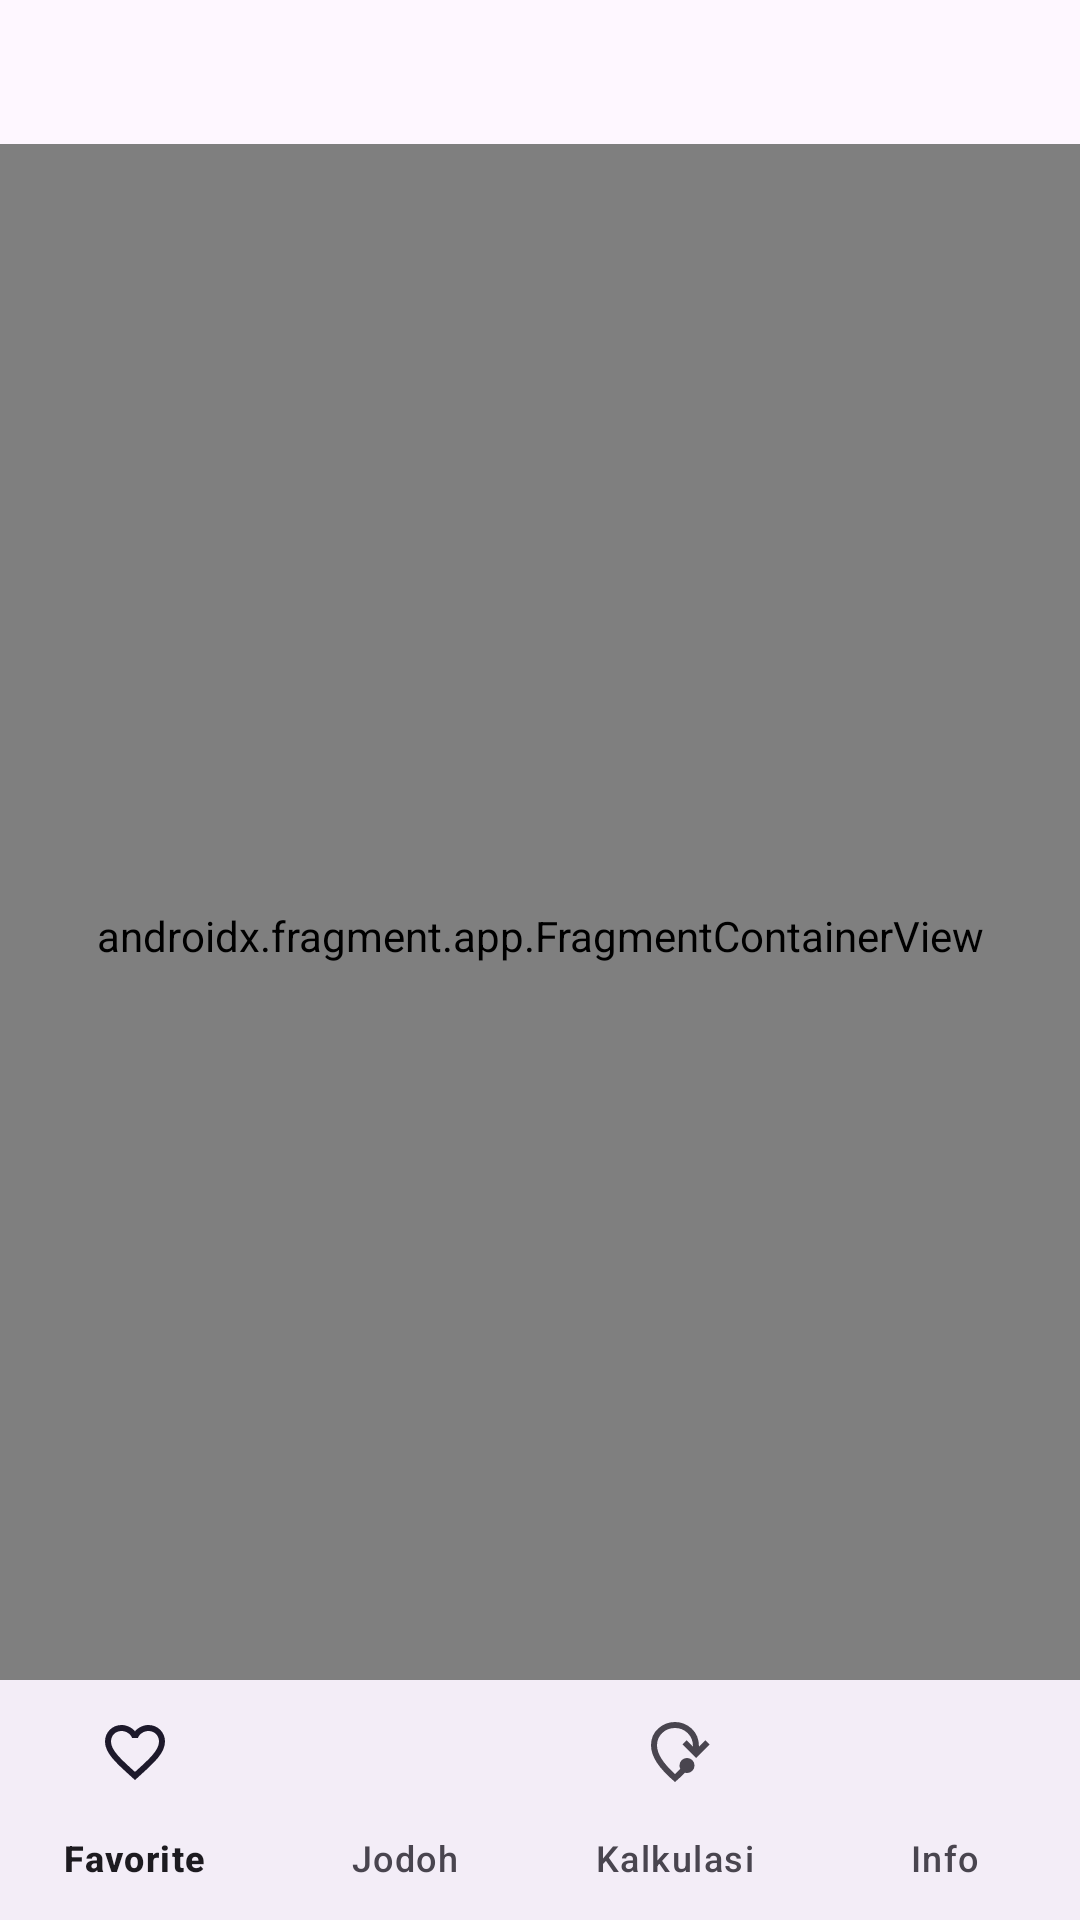

The Android layout XML behind this screen, and the referenced resources:
<!-- AndroidManifest.xml: application theme Theme.MyJodoh -->
<!-- res/layout/activity_main.xml -->
<?xml version="1.0" encoding="utf-8"?>
<androidx.coordinatorlayout.widget.CoordinatorLayout xmlns:android="http://schemas.android.com/apk/res/android"
    xmlns:app="http://schemas.android.com/apk/res-auto"
    xmlns:tools="http://schemas.android.com/tools"
    android:id="@+id/main_coordinator"
    android:layout_width="match_parent"
    android:layout_height="match_parent"
    tools:context=".ui.activities.MainActivity">
    <FrameLayout
        android:id="@+id/ad_view_container"
        android:layout_width="match_parent"
        android:layout_height="?attr/actionBarSize"
        android:visibility="gone"
        android:layout_centerInParent="true"
        android:layout_alignParentTop="true" />

    <androidx.fragment.app.FragmentContainerView
        android:id="@+id/main_nav_host"
        android:name="androidx.navigation.fragment.NavHostFragment"
        android:layout_width="match_parent"
        android:layout_height="match_parent"
        android:layout_below="@+id/ad_view_container"
        android:layout_marginTop="@dimen/triple_margin"
        android:layout_marginBottom="?attr/actionBarSize"
        app:defaultNavHost="true"
        app:navGraph="@navigation/main_nav" />

        <com.google.android.material.bottomnavigation.BottomNavigationView
            android:id="@+id/bottom_nav_view"
            android:layout_width="match_parent"
            android:layout_height="wrap_content"
            android:layout_gravity="bottom"
            app:labelVisibilityMode="labeled"

            app:menu="@menu/main_nav_menu" />

</androidx.coordinatorlayout.widget.CoordinatorLayout>
<!-- resources referenced by this layout -->
<resources>
  <dimen name="triple_margin">48dp</dimen>
  <style name="Theme.MyJodoh" parent="Base.Theme.MyJodoh">
          <item name="android:windowFullscreen">true</item>
          <item name="android:windowTranslucentStatus">true</item>
          <item name="android:windowTranslucentNavigation">true</item>
      </style>
  <style name="Base.Theme.MyJodoh" parent="Theme.Material3.DayNight.NoActionBar">
          
          
      </style>
</resources>
